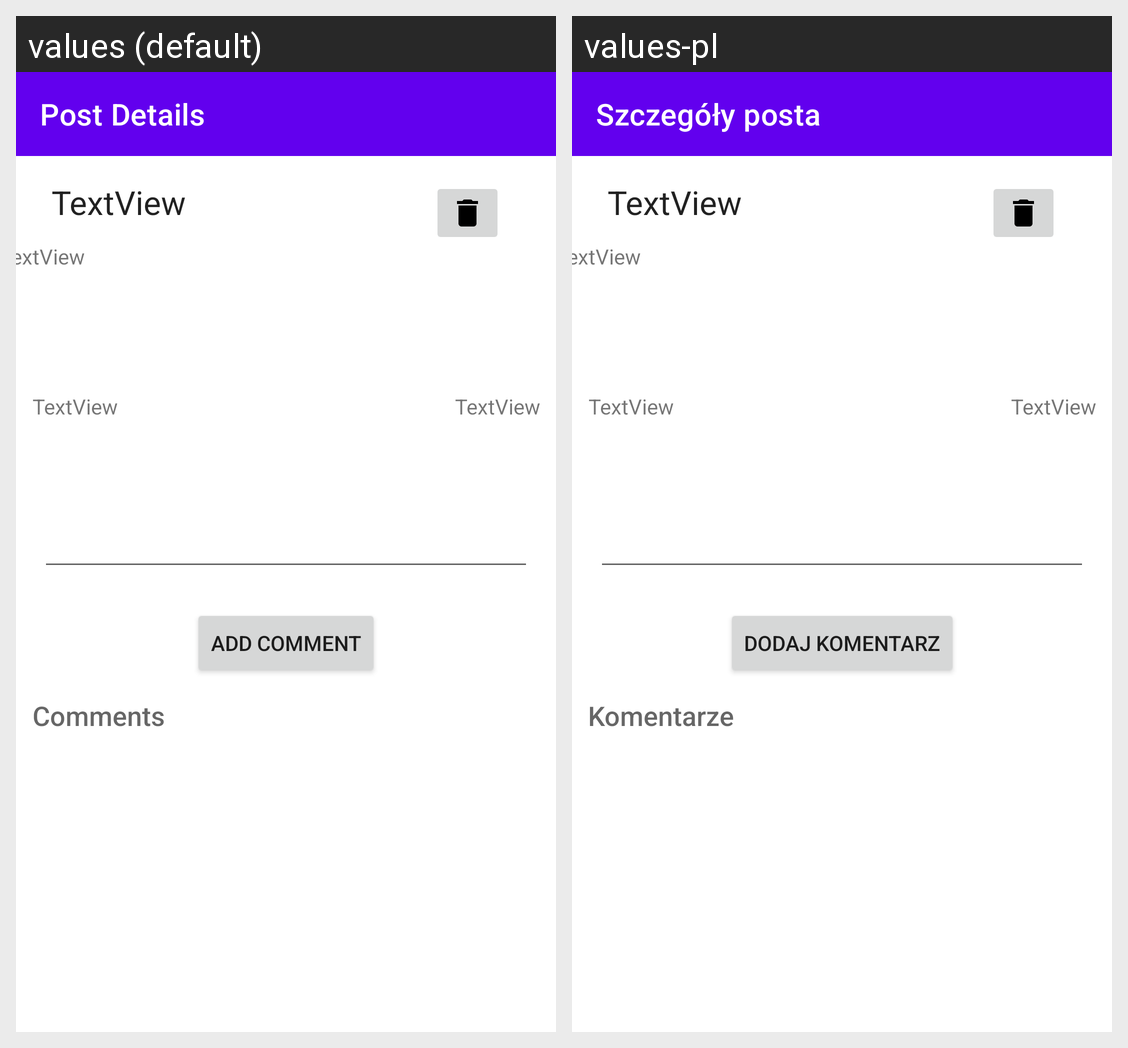

Strings drawn on this Android screen and how each of the app's shown locales translates them:
Android screen res/layout/activity_post_details.xml rendered under 2 locales, left to right: values (default), values-pl. Device: Nexus 5 (rendered at 1080×1920; each locale shown at half size, 540×960, under a caption strip naming it); theme Theme.DressMeUpApp.
Strings drawn on this screen, with the default value and each locale's value (text and hints the layout hard-codes, and strings that could not be matched under every locale, appear in the picture but are not listed):

post_details_title
  values: Post Details
  values-pl: Szczegóły posta

add_comment_button
  values: Add comment
  values-pl: Dodaj komentarz

comments
  values: Comments
  values-pl: Komentarze
